The GitHub repository Jarrett-Blair/Intro-to-CV-for-Ecologists contains a labelled image folder "Images" with 25 categories: Brachinus alternans, Brachinus cyanochroaticus, Calathus advena, Carabus maeander maeander, Carabus nemoralis nemoralis, Chlaenius aestivus, Cicindela punctulata, Cyclotrachelus furtivus, Cyclotrachelus torvus, Discoderus parallelus, Discoderus robustus, Euryderus grossus, Pasimachus californicus, Pasimachus elongatus, Pasimachus strenuus, Pasimachus subsulcatus, Patrobus lecontei, Poecilus lucublandus, Pterostichus corvinus, Pterostichus melanarius melanarius, Pterostichus novus, Pterostichus stygicus, Scarites subterraneus, Selenophorus planipennis, Synuchus impunctatus. Examples follow, each with its label.

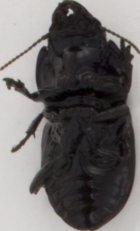
Label: Pasimachus subsulcatus

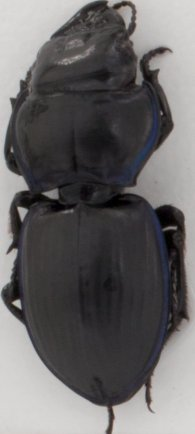
Label: Pasimachus strenuus

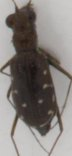
Label: Cicindela punctulata

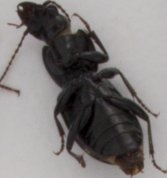
Label: Pterostichus novus

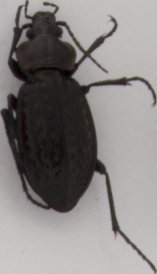
Label: Carabus maeander maeander

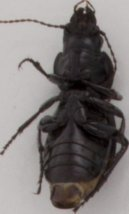
Label: Cyclotrachelus torvus
